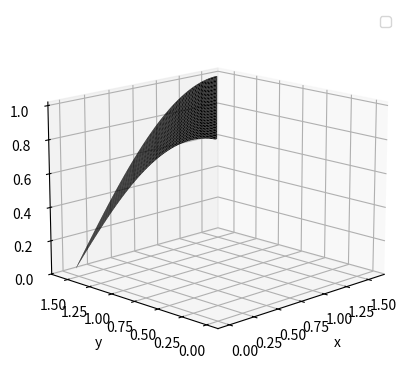
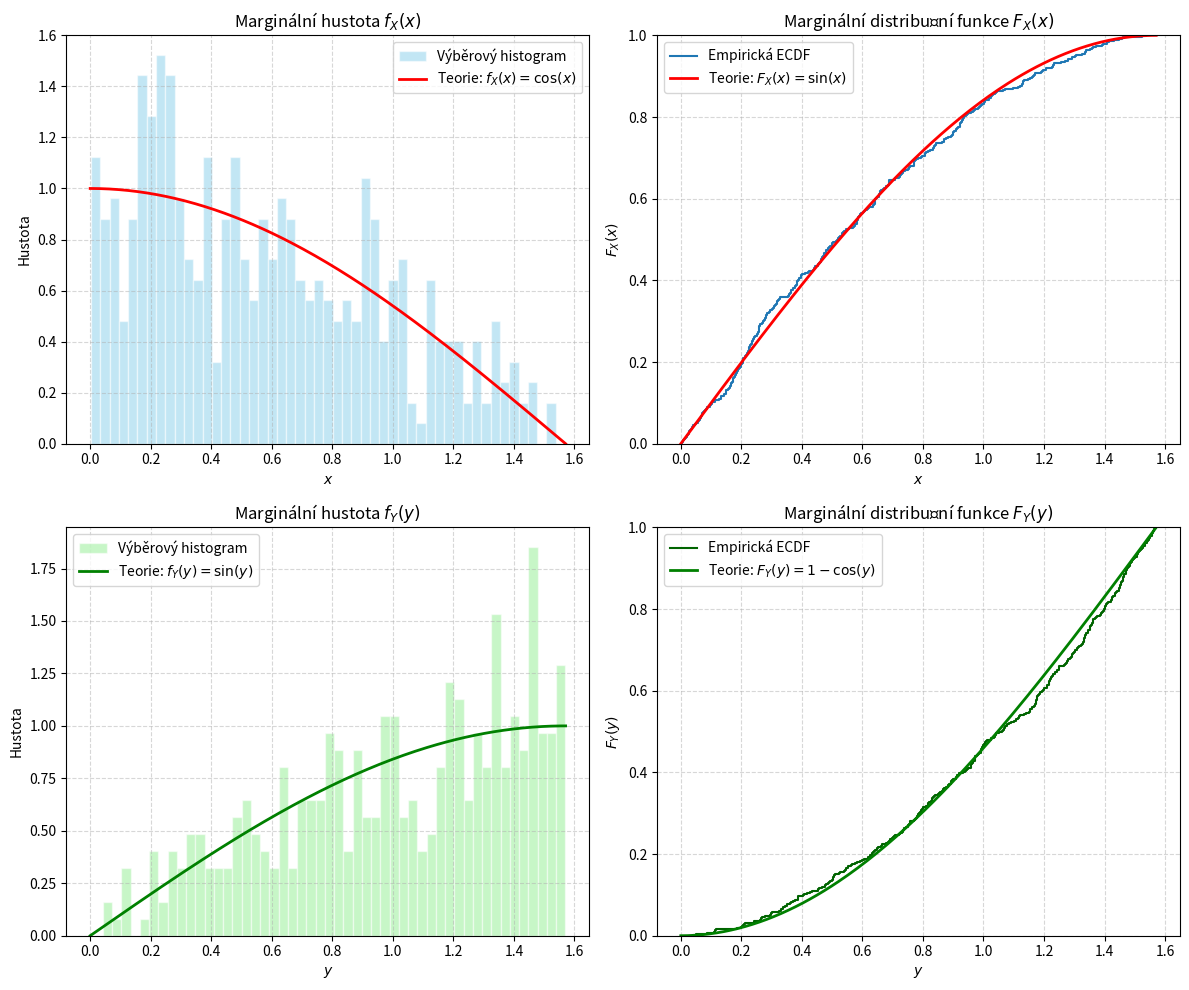

The matplotlib source for these figures, in order:
import numpy as np
import matplotlib.pyplot as plt

plt.ion()

def GeneratorCoChapem(sampleCount: int):
    # Random podle random 42
    rng = np.random.default_rng(42)
    
    # Uniformní funkce hustoty
    g = 4 / (np.pi**2)
    M = (np.pi**2)/4
    
    x = rng.uniform(0,np.pi/2,size=sampleCount)
    y = rng.uniform(0,np.pi/2,size=sampleCount)
    
    v = rng.uniform(0,1,size=sampleCount)
    
    accepted = np.where((x <= y) & (v < np.cos(y-x)), 1, 0)
    z = v * M * g
    
    return (x,y,z,accepted)

def VykresliGraf(x,y,z,accepted):
    fig = plt.figure()
    ax = fig.add_subplot(111, projection='3d')

    #ax.scatter(x, y, z, c=accepted, cmap='bwr', s=1)
    ax.set_xlabel("x")
    ax.set_ylabel("y")
    ax.set_zlabel("z")
    ax.legend()
    
    x = np.linspace(0, np.pi / 2, 180)
    y = np.linspace(0, np.pi / 2, 180)
    X, Y = np.meshgrid(x, y)

    Z = np.where((X > 0) & (X < Y) & (Y < np.pi / 2),
                np.cos(Y - X), np.nan)
    
    ax.plot_surface(X, Y, Z, linewidth=0, antialiased=True, color="black")
    
    ax.view_init(elev=15, azim=-135)
    plt.savefig("graf2.pdf")

    plt.show()

def SpocitejOdhady(x,y):
    EX_teror = (np.pi - 2) / 2
    EY_teror = 1.0
    
    VarX_teror = np.pi - 3
    VarY_teror = np.pi - 3
    
    Cov_teror = (np.pi**2)/8 - np.pi + 2
    
    EX_real = np.mean(x)
    EY_real = np.mean(y)
    
    VarX_real = np.var(x)
    VarY_real = np.var(y)
    
    Cov_mat_real = np.cov(x,y)
    Cov_real = Cov_mat_real[0,1]
    
    Sx_real = np.std(x, ddof=1)
    Sy_real = np.std(y, ddof=1)
    
    z0975 = 1.96
    z = z0975
    
    IS_X_real = (
    np.mean(EX_real) - z * Sx_real / np.sqrt(len(x)),
    np.mean(EX_real) + z * Sx_real / np.sqrt(len(x))
    )
    
    IS_Y_real = (
    np.mean(EY_real) - z * Sy_real / np.sqrt(len(y)),
    np.mean(EY_real) + z * Sy_real / np.sqrt(len(y))
    )
    
    print("E(X):", EX_real, "vs teoretická:", EX_teror, "Rozdíl: ", abs(EX_teror - EX_real))
    print("E(Y):", EY_real, "vs teoretická:", EY_teror, "Rozdíl: ", abs(EY_teror - EY_real))
    print()
    print("VarX:", VarX_real, "vs teoretická:", VarX_teror, "Rozdíl: ", abs(VarX_teror - VarX_real))
    print("VarY:", VarY_real, "vs teoretická:", VarY_teror, "Rozdíl: ", abs(VarY_teror - VarY_real))
    print()
    print("Cov:", Cov_real, "vs teoretická:", Cov_teror, "Rozdíl: ", abs(Cov_real - Cov_teror))
    print()
    print("IS_X:", IS_X_real, "vs IS_Y:", IS_Y_real)
# Úloha 4
def v(z_x, z_y):
    fig, axes = plt.subplots(2, 2, figsize=(12, 10))
    grid = np.linspace(0, np.pi / 2, 200)

    # (a) Hustota f_X(x) = cos(x)
    axes[0, 0].hist(z_x, bins=50, density=True, alpha=0.5, color="skyblue", edgecolor="white", label="Výběrový histogram")
    axes[0, 0].plot(grid, np.cos(grid), "r-", linewidth=2, label=r"Teorie: $f_X(x) = \cos(x)$")
    axes[0, 0].set_title("Marginální hustota $f_X(x)$")
    axes[0, 0].set_xlabel("$x$")
    axes[0, 0].set_ylabel("Hustota")
    axes[0, 0].legend()
    axes[0, 0].grid(True, linestyle="--", alpha=0.5)

    # (b) Distribuční funkce F_X(x) = sin(x)
    axes[0, 1].ecdf(z_x, label="Empirická ECDF")  # ecdf je dostupné od matplotlib >= 3.8, případně lze použít np.sort
    axes[0, 1].plot(grid, np.sin(grid), "r-", linewidth=2, label=r"Teorie: $F_X(x) = \sin(x)$")
    axes[0, 1].set_title("Marginální distribuční funkce $F_X(x)$")
    axes[0, 1].set_xlabel("$x$")
    axes[0, 1].set_ylabel("$F_X(x)$")
    axes[0, 1].legend()
    axes[0, 1].grid(True, linestyle="--", alpha=0.5)

    # (c) Hustota f_Y(y) = sin(y)
    axes[1, 0].hist(z_y, bins=50, density=True, alpha=0.5, color="lightgreen", edgecolor="white", label="Výběrový histogram")
    axes[1, 0].plot(grid, np.sin(grid), "g-", linewidth=2, label=r"Teorie: $f_Y(y) = \sin(y)$")
    axes[1, 0].set_title("Marginální hustota $f_Y(y)$")
    axes[1, 0].set_xlabel("$y$")
    axes[1, 0].set_ylabel("Hustota")
    axes[1, 0].legend()
    axes[1, 0].grid(True, linestyle="--", alpha=0.5)

    # (d) Distribuční funkce F_Y(y) = 1 - cos(y)
    axes[1, 1].ecdf(z_y, label="Empirická ECDF", color="darkgreen")
    axes[1, 1].plot(grid, 1 - np.cos(grid), "g-", linewidth=2, label=r"Teorie: $F_Y(y) = 1 - \cos(y)$")
    axes[1, 1].set_title("Marginální distribuční funkce $F_Y(y)$")
    axes[1, 1].set_xlabel("$y$")
    axes[1, 1].set_ylabel("$F_Y(y)$")
    axes[1, 1].legend()
    axes[1, 1].grid(True, linestyle="--", alpha=0.5)

    plt.tight_layout()
    plt.savefig("histogramy.pdf")
    plt.show()
    
def main():
    for i in [1_000]:
        data = GeneratorCoChapem(i)
        VykresliGraf(*data)
        x,y,_,accepted = data
        SpocitejOdhady(x[accepted == 1], y[accepted == 1])
        v(x[accepted == 1], y[accepted == 1])
    
if __name__ == '__main__':
    main()

# # Inicializace generátoru jako na slajdu
# rng = np.random.default_rng(42)

# # Konstanta obálky: c_env = plocha čtverce
# c = (np.pi / 2) ** 2
# m = 100_000

# # Kandidáti z rovnoměrného 2D rozdělení na [0, pi/2] x [0, pi/2]
# x = rng.uniform(0, np.pi / 2, size=m)
# y = rng.uniform(0, np.pi / 2, size=m)

# # Pomocná náhodná čísla z U(0, 1) pro test přijetí
# v = rng.random(m)

# # Cílová hustota f(x, y) — mimo trojúhelník (x <= y) je rovna 0
# f = np.where(x <= y, np.cos(y - x), 0.0)

# # Hustota návrhového rozdělení g(x, y) na daném čtverci
# g = 1.0 / c

# # Podmínka přijetí přesně podle vzorce: v <= f / (c * g)
# prijato = v <= f / (c * g)

# # Výsledný výběr ze sdruženého rozdělení
# z_x = x[prijato]
# z_y = y[prijato]

# # Teoretická pravděpodobnost přijetí je 1 / c = 4 / pi^2 cca 0.405
# print(prijato.mean())          # ~ 1/c = 0.405
# print(f"Vygenerováno bodů: {len(z_x)}")

# # Kontrola výběrových průměrů oproti teoretickým hodnotám
# print("E(X):", np.mean(z_x), "vs teoretická:", (np.pi - 2) / 2)
# print("E(Y):", np.mean(z_y), "vs teoretická:", 1.0)


# plt.figure(figsize=(7, 7))

# # Vykreslení náhodného výběru (zobrazíme např. prvních 5 000 bodů, aby byl graf přehledný)
# plt.scatter(z_x[:5000], z_y[:5000], alpha=0.3, s=8, color="royalblue", label="Vygenerované body")

# # Ohraničení teoretické oblasti (trojúhelník 0 <= x <= y <= pi/2)
# t = np.linspace(0, np.pi / 2, 100)
# plt.plot(t, t, "r--", linewidth=1.5, label=r"Hranice $y = x$")
# plt.axhline(np.pi / 2, color="crimson", linestyle=":", linewidth=1.5, label=r"$y = \pi/2$")
# plt.axvline(0, color="gray", linestyle="-", linewidth=0.8)

# plt.title("Sdružené rozdělení $(X, Y)$")
# plt.xlabel("$x$")
# plt.ylabel("$y$")
# plt.xlim(-0.05, np.pi / 2 + 0.05)
# plt.ylim(-0.05, np.pi / 2 + 0.05)
# plt.gca().set_aspect("equal", adjustable="box")
# plt.legend(loc="upper left")
# plt.grid(True, linestyle="--", alpha=0.5)
# plt.tight_layout()
# plt.show()

# # -------------------------------------------------------------
# # 2. Marginální hustoty a distribuční funkce
# # -------------------------------------------------------------
